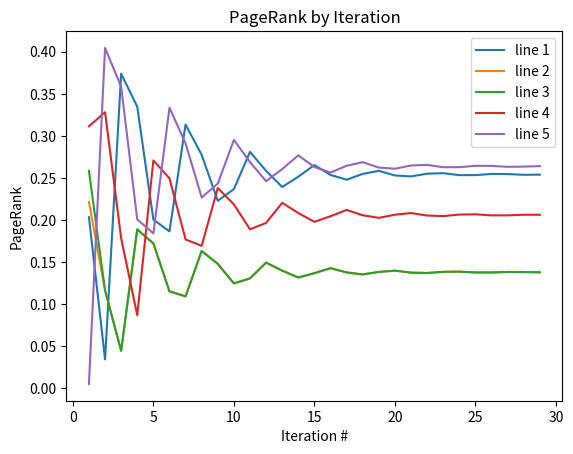

Here is the Python script that generated this plot:
# Parameter M adjacency matrix where M_i,j represents the link from 'j' to 'i', such that for all 'j'
# sum(i, M_i,j) = 1
# Parameter d damping factor (default value 0.85)
# Parameter eps quadratic error for v (default value 1.0e-8)
# Return v, a vector of ranks such that v_i is the i-th rank from [0, 1]

import numpy as np
import matplotlib.pyplot as plt

x = []
x1 = []
y1 = []
x2 = []
y2 = []
x3 = []
y3 = []
x4 = []
y4 = []
x5 = []
y5 = []

def pagerank(M, eps=1.0e-8, d=0.85):
    ctr = 1
    N = M.shape[1]
    v = np.random.rand(N, 1)
    v = v / np.linalg.norm(v, 1)
    last_v = np.ones((N, 1), dtype=np.float32) * 100
    y1.append(v[0][0])
    y2.append(v[1][0])
    y3.append(v[2][0])
    y4.append(v[3][0])
    y5.append(v[4][0])
    x.append(ctr)
    ctr += 1
    while np.linalg.norm(v - last_v, 2) > eps:
        last_v = v
        v = d * np.matmul(M, v) + (1 - d) / N
        print(v)
        print("========================")
        y1.append(v[0][0])
        y2.append(v[1][0])
        y3.append(v[2][0])
        y4.append(v[3][0])
        y5.append(v[4][0])
        x.append(ctr)
        ctr += 1
    return v

M = np.array([[0, 0, 0, 0, 1],
              [0.5, 0, 0, 0, 0],
              [0.5, 0, 0, 0, 0],
              [0, 1, 0.5, 0, 0],
              [0, 0, 0.5, 1, 0]])
v = pagerank(M, 0.001, 0.85)

plt.plot(x, y1, label = "line 1")
plt.plot(x, y2, label = "line 2")
plt.plot(x, y3, label = "line 3")
plt.plot(x, y4, label = "line 4")
plt.plot(x, y5, label = "line 5")
plt.xlabel('Iteration #')
plt.ylabel('PageRank')
plt.title('PageRank by Iteration')
plt.legend()
plt.show()
